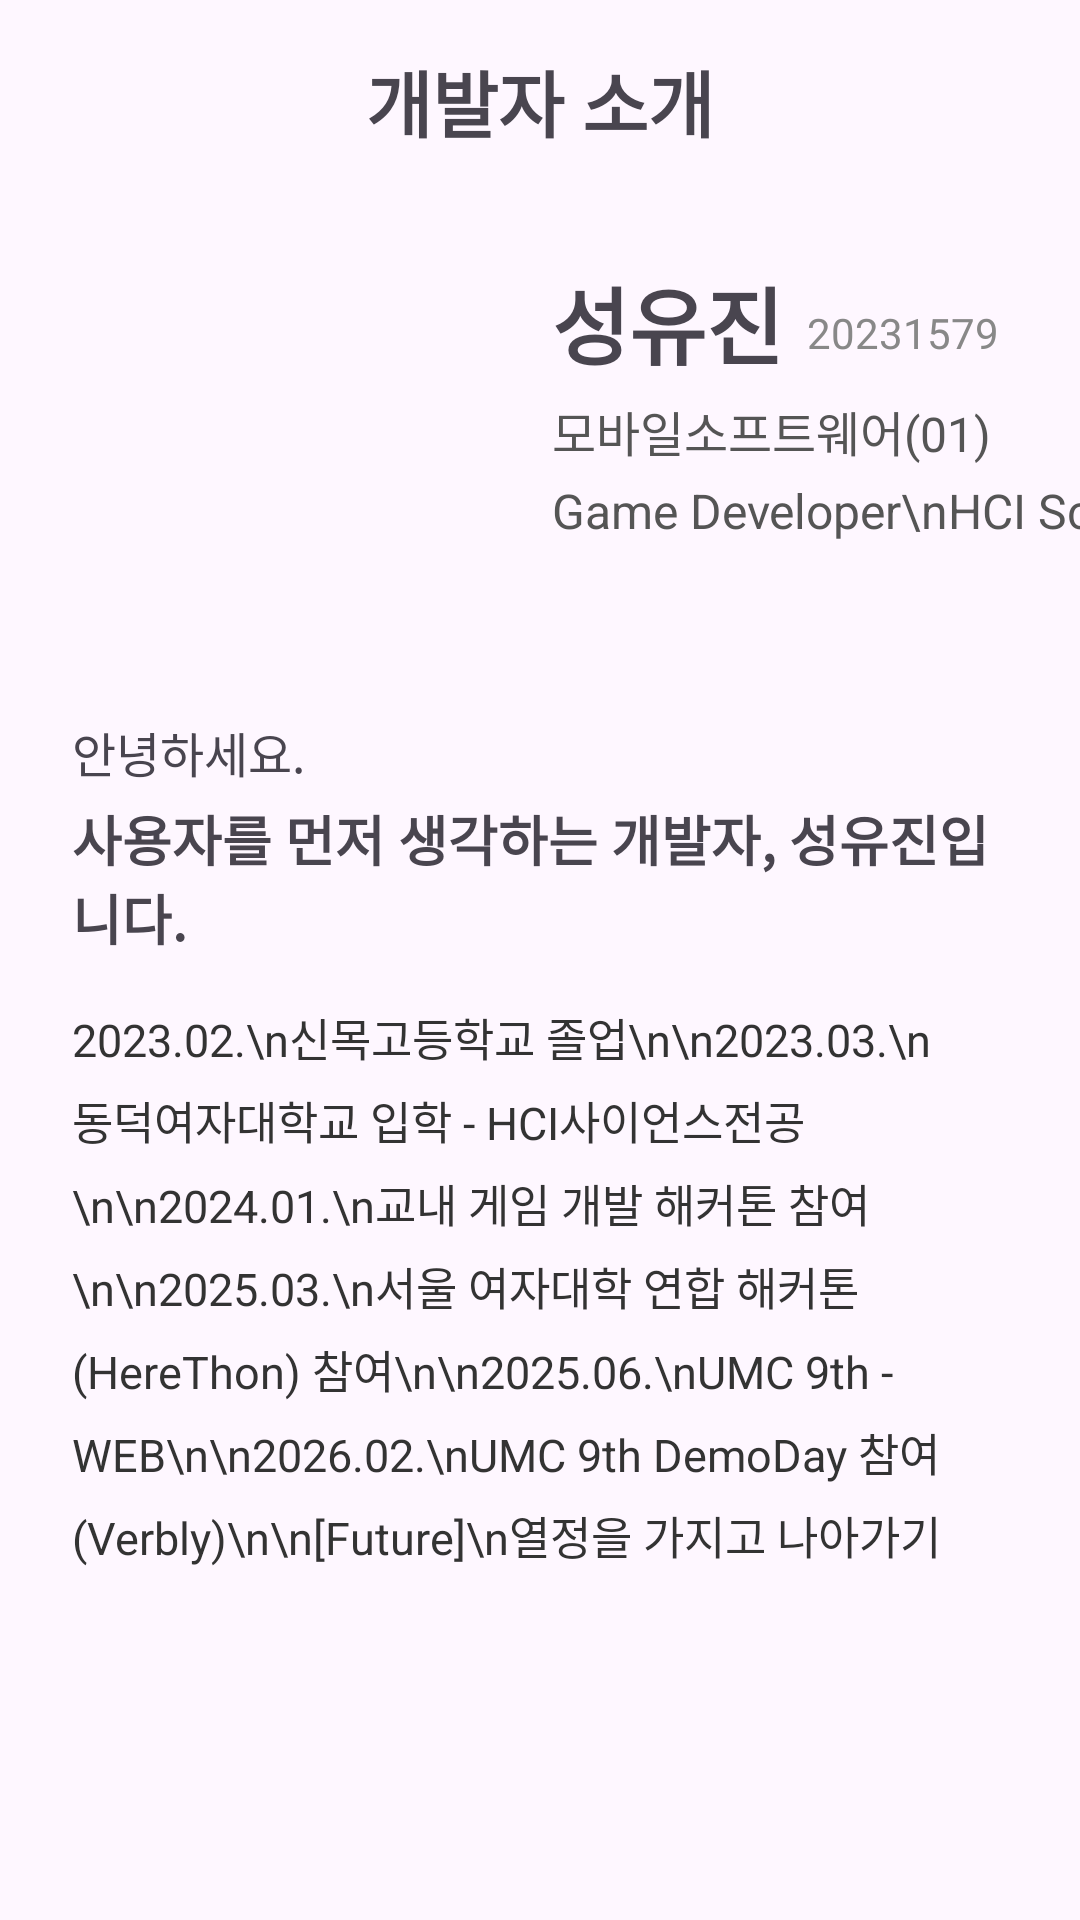

This screen was rendered from an Android layout file. Write that file and the resources it references.
<!-- AndroidManifest.xml: application theme Theme.Final_01_20231579 -->
<!-- res/layout/activity_info.xml -->
<?xml version="1.0" encoding="utf-8"?>
<androidx.constraintlayout.widget.ConstraintLayout xmlns:android="http://schemas.android.com/apk/res/android"
    xmlns:app="http://schemas.android.com/apk/res-auto"
    xmlns:tools="http://schemas.android.com/tools"
    android:id="@+id/main"
    android:layout_width="match_parent"
    android:layout_height="match_parent"
    tools:context=".InfoActivity">

    <ImageView
        android:id="@+id/infoHomeBtn"
        android:layout_width="32dp"
        android:layout_height="32dp"
        android:layout_marginStart="16dp"
        android:layout_marginTop="16dp"
        app:layout_constraintStart_toStartOf="parent"
        app:layout_constraintTop_toTopOf="parent"
        app:srcCompat="@drawable/home" />

    <TextView
        android:id="@+id/infoTitle"
        android:layout_width="wrap_content"
        android:layout_height="wrap_content"
        android:layout_marginTop="16dp"
        android:text="개발자 소개"
        android:textSize="24sp"
        android:textStyle="bold"
        app:layout_constraintEnd_toEndOf="parent"
        app:layout_constraintStart_toStartOf="parent"
        app:layout_constraintTop_toTopOf="parent" />

    <ImageView
        android:id="@+id/imageView"
        android:layout_width="140dp"
        android:layout_height="140dp"
        android:layout_marginStart="24dp"
        android:layout_marginTop="24dp"
        app:layout_constraintStart_toStartOf="parent"
        app:layout_constraintTop_toBottomOf="@+id/infoTitle"
        app:srcCompat="@drawable/profile" />

    <TextView
        android:id="@+id/textView3"
        android:layout_width="wrap_content"
        android:layout_height="wrap_content"
        android:layout_marginStart="20dp"
        android:layout_marginTop="12dp"
        android:text="성유진"
        android:textSize="28sp"
        android:textStyle="bold"
        app:layout_constraintStart_toEndOf="@+id/imageView"
        app:layout_constraintTop_toTopOf="@+id/imageView" />

    <TextView
        android:id="@+id/textView4"
        android:layout_width="wrap_content"
        android:layout_height="wrap_content"
        android:layout_marginStart="8dp"
        android:text="20231579"
        android:textColor="#888888"
        android:textSize="14sp"
        app:layout_constraintBottom_toBottomOf="@+id/textView3"
        app:layout_constraintStart_toEndOf="@+id/textView3"
        app:layout_constraintTop_toTopOf="@+id/textView3"
        app:layout_constraintVertical_bias="0.65" />

    <TextView
        android:id="@+id/textView6"
        android:layout_width="wrap_content"
        android:layout_height="wrap_content"
        android:layout_marginTop="4dp"
        android:text="Game Developer\nHCI Science"
        android:textColor="#555555"
        android:textSize="16sp"
        app:layout_constraintStart_toStartOf="@+id/textView3"
        app:layout_constraintTop_toBottomOf="@+id/textView" />

    <TextView
        android:id="@+id/textView"
        android:layout_width="wrap_content"
        android:layout_height="wrap_content"
        android:layout_marginTop="4dp"
        android:text="모바일소프트웨어(01)"
        android:textColor="#555555"
        android:textSize="16sp"
        app:layout_constraintStart_toStartOf="@+id/textView3"
        app:layout_constraintTop_toBottomOf="@+id/textView3" />

    <TextView
        android:id="@+id/textView8"
        android:layout_width="wrap_content"
        android:layout_height="wrap_content"
        android:layout_marginStart="24dp"
        android:layout_marginTop="24dp"
        android:text="안녕하세요."
        android:textSize="16sp"
        app:layout_constraintStart_toStartOf="parent"
        app:layout_constraintTop_toBottomOf="@+id/imageView" />

    <TextView
        android:id="@+id/textView7"
        android:layout_width="0dp"
        android:layout_height="wrap_content"
        android:layout_marginStart="24dp"
        android:layout_marginTop="4dp"
        android:layout_marginEnd="24dp"
        android:text="사용자를 먼저 생각하는 개발자, 성유진입니다."
        android:textSize="18sp"
        android:textStyle="bold"
        app:layout_constraintEnd_toEndOf="parent"
        app:layout_constraintStart_toStartOf="parent"
        app:layout_constraintTop_toBottomOf="@+id/textView8" />

    <ScrollView
        android:layout_width="0dp"
        android:layout_height="0dp"
        android:layout_marginStart="24dp"
        android:layout_marginTop="16dp"
        android:layout_marginEnd="24dp"
        android:layout_marginBottom="16dp"
        app:layout_constraintBottom_toBottomOf="parent"
        app:layout_constraintEnd_toEndOf="parent"
        app:layout_constraintStart_toStartOf="parent"
        app:layout_constraintTop_toBottomOf="@+id/textView7">

        <TextView
            android:id="@+id/textView9"
            android:layout_width="match_parent"
            android:layout_height="wrap_content"
            android:lineSpacingExtra="6dp"
            android:text="2023.02.\n신목고등학교 졸업\n\n2023.03.\n동덕여자대학교 입학 - HCI사이언스전공\n\n2024.01.\n교내 게임 개발 해커톤 참여\n\n2025.03.\n서울 여자대학 연합 해커톤(HereThon) 참여\n\n2025.06.\nUMC 9th - WEB\n\n2026.02.\nUMC 9th DemoDay 참여 (Verbly)\n\n[Future]\n열정을 가지고 나아가기"
            android:textSize="15sp"
            android:textColor="#333333" />
    </ScrollView>

</androidx.constraintlayout.widget.ConstraintLayout>
<!-- resources referenced by this layout -->
<resources>
  <style name="Theme.Final_01_20231579" parent="Base.Theme.Final_01_20231579" />
  <style name="Base.Theme.Final_01_20231579" parent="Theme.Material3.DayNight.NoActionBar">
          
          
      </style>
</resources>
